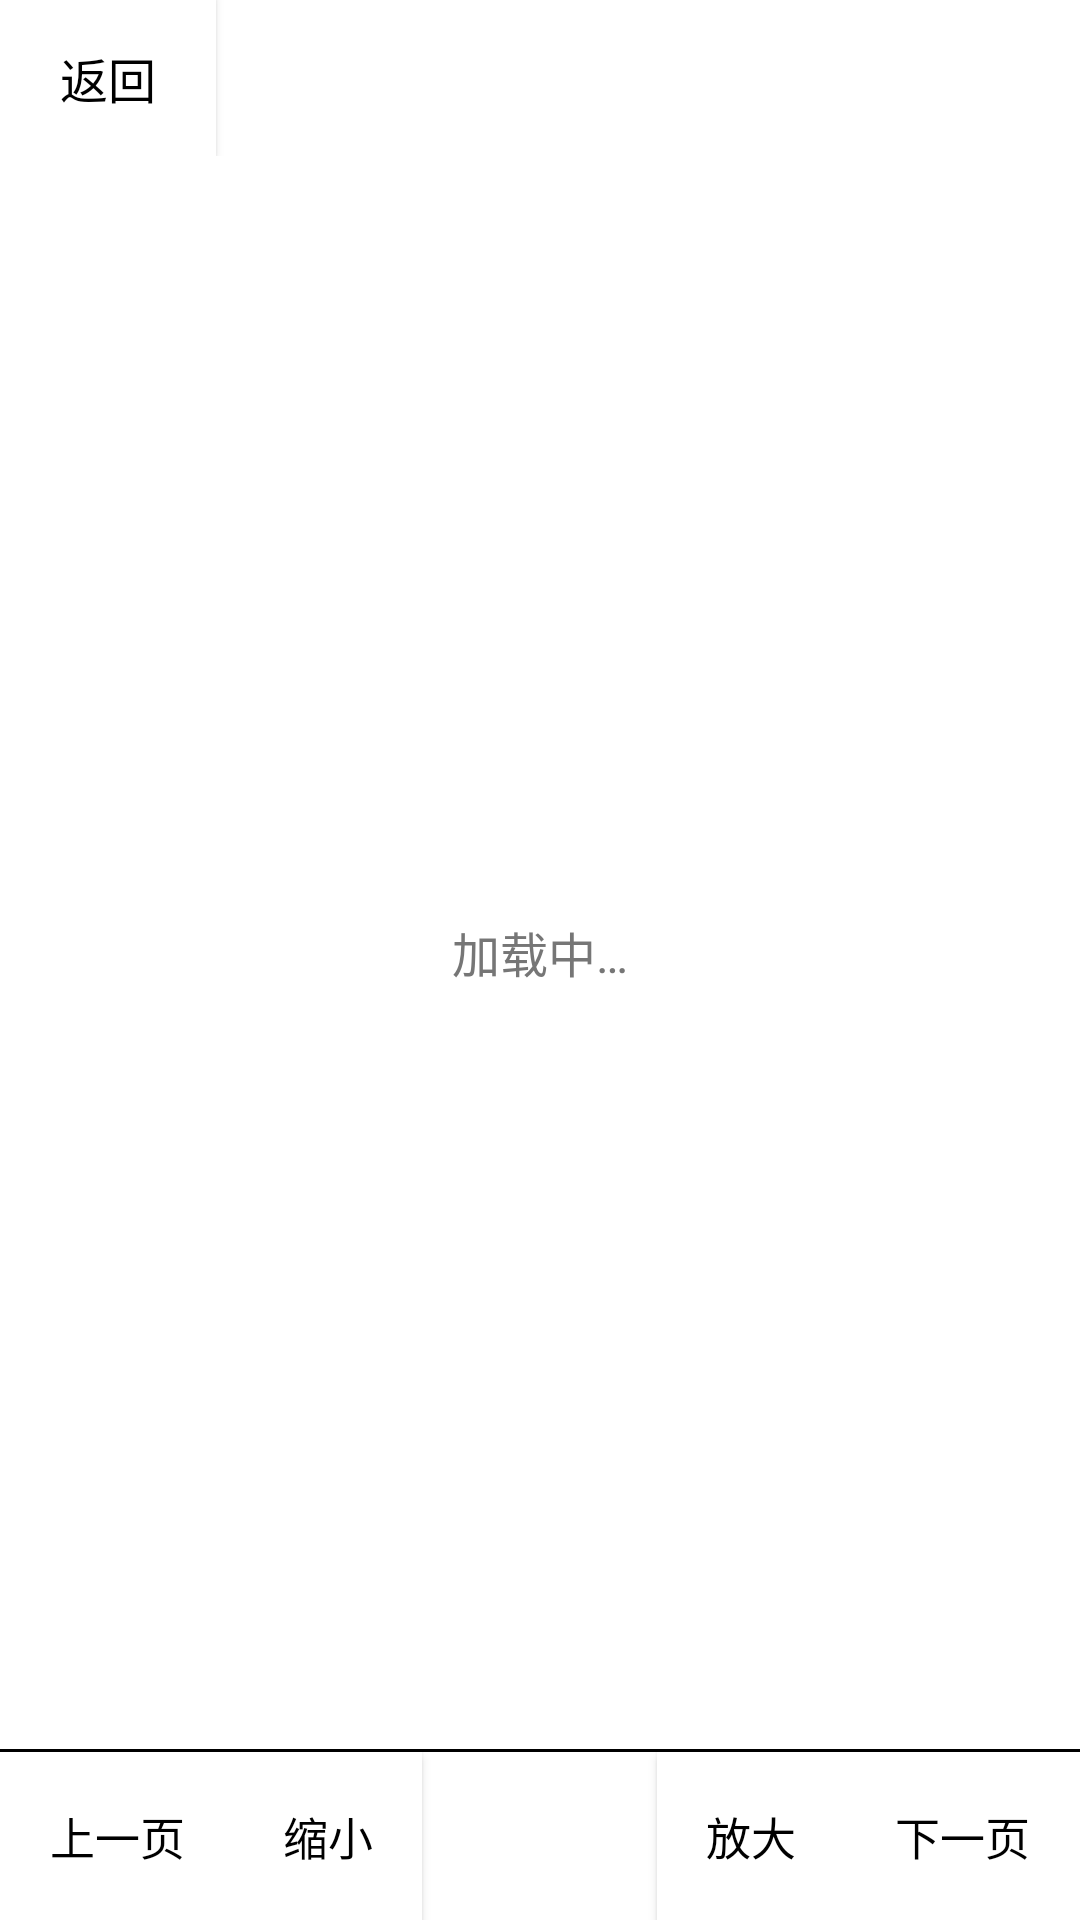

Reconstruct the res/layout file that produces this screen, plus the resources it refers to.
<!-- AndroidManifest.xml: application theme AppTheme -->
<!-- res/layout/activity_comic.xml -->
<?xml version="1.0" encoding="utf-8"?>
<LinearLayout xmlns:android="http://schemas.android.com/apk/res/android"
    android:layout_width="match_parent"
    android:layout_height="match_parent"
    android:background="@color/ink_white"
    android:orientation="vertical">

    <LinearLayout
        android:id="@+id/comicTopBar"
        android:layout_width="match_parent"
        android:layout_height="52dp"
        android:orientation="horizontal">

        <Button
            android:id="@+id/btnBack"
            android:layout_width="72dp"
            android:layout_height="match_parent"
            android:background="@color/ink_white"
            android:text="返回"
            android:textColor="@color/ink_black"
            android:textSize="16sp" />

        <TextView
            android:id="@+id/tvTitle"
            android:layout_width="0dp"
            android:layout_height="match_parent"
            android:layout_weight="1"
            android:ellipsize="end"
            android:gravity="center_vertical"
            android:maxLines="1"
            android:paddingEnd="12dp"
            android:textColor="@color/ink_black"
            android:textSize="16sp" />
    </LinearLayout>

    <FrameLayout
        android:layout_width="match_parent"
        android:layout_height="0dp"
        android:layout_weight="1">

        <ImageView
            android:id="@+id/imgPage"
            android:layout_width="match_parent"
            android:layout_height="match_parent"
            android:adjustViewBounds="true"
            android:contentDescription="漫画页"
            android:scaleType="matrix" />

        <TextView
            android:id="@+id/tvLoading"
            android:layout_width="match_parent"
            android:layout_height="match_parent"
            android:gravity="center"
            android:text="@string/loading"
            android:textColor="@color/ink_gray"
            android:textSize="16sp" />
    </FrameLayout>

    <View
        android:layout_width="match_parent"
        android:layout_height="1dp"
        android:background="@color/ink_line" />

    <LinearLayout
        android:id="@+id/comicBottomBar"
        android:layout_width="match_parent"
        android:layout_height="56dp"
        android:orientation="horizontal">

        <Button
            android:id="@+id/btnPrev"
            android:layout_width="0dp"
            android:layout_height="match_parent"
            android:layout_weight="1"
            android:background="@color/ink_white"
            android:text="上一页"
            android:textColor="@color/ink_black"
            android:textSize="15sp" />

        <Button
            android:id="@+id/btnZoomOut"
            android:layout_width="0dp"
            android:layout_height="match_parent"
            android:layout_weight="0.8"
            android:background="@color/ink_white"
            android:text="缩小"
            android:textColor="@color/ink_black"
            android:textSize="15sp" />

        <TextView
            android:id="@+id/tvIndex"
            android:layout_width="0dp"
            android:layout_height="match_parent"
            android:layout_weight="1"
            android:gravity="center"
            android:textColor="@color/ink_black"
            android:textSize="15sp" />

        <Button
            android:id="@+id/btnZoomIn"
            android:layout_width="0dp"
            android:layout_height="match_parent"
            android:layout_weight="0.8"
            android:background="@color/ink_white"
            android:text="放大"
            android:textColor="@color/ink_black"
            android:textSize="15sp" />

        <Button
            android:id="@+id/btnNext"
            android:layout_width="0dp"
            android:layout_height="match_parent"
            android:layout_weight="1"
            android:background="@color/ink_white"
            android:text="下一页"
            android:textColor="@color/ink_black"
            android:textSize="15sp" />
    </LinearLayout>
</LinearLayout>
<!-- resources referenced by this layout -->
<resources>
  <color name="ink_black">#FF000000</color>
  <color name="ink_gray">#FF767676</color>
  <color name="ink_line">#FF000000</color>
  <color name="ink_white">#FFFFFFFF</color>
  <string name="loading">加载中…</string>
  <style name="AppTheme" parent="Theme.AppCompat.Light.NoActionBar">
          <item name="android:windowBackground">@color/ink_white</item>
          <item name="android:windowNoTitle">true</item>
          <item name="android:windowAnimationStyle">@null</item>
          <item name="android:windowContentOverlay">@null</item>
          <item name="colorPrimary">@color/ink_black</item>
          <item name="colorPrimaryDark">@color/ink_black</item>
          <item name="colorAccent">@color/ink_black</item>
          <item name="android:textColorPrimary">@color/ink_black</item>
      </style>
</resources>
